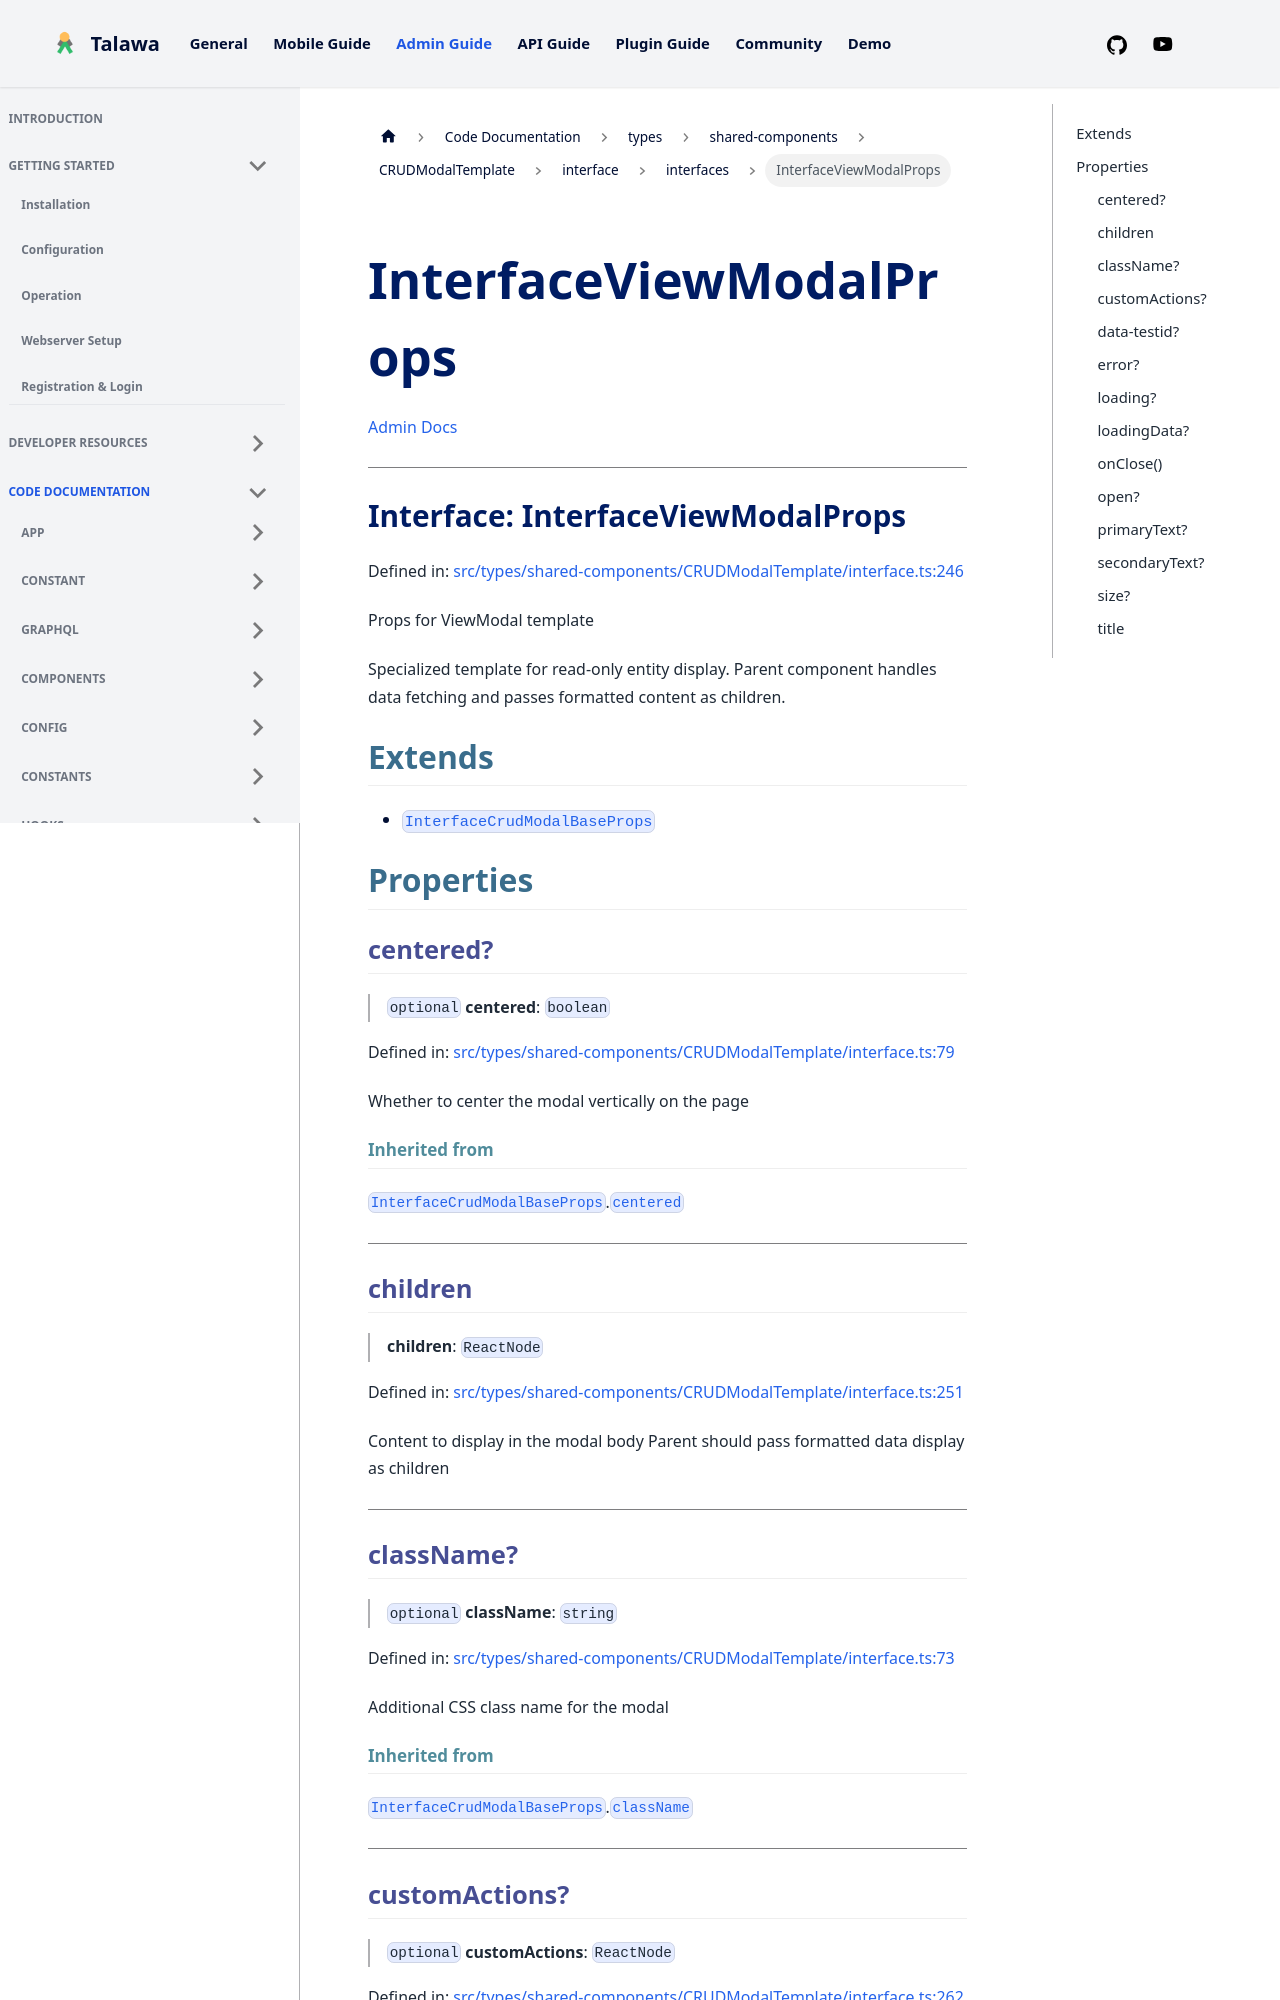

repository: PalisadoesFoundation/talawa-admin · page: docs/auto-docs/types/shared-components/CRUDModalTemplate/interface/interfaces/InterfaceViewModalProps/index.html · generator: docusaurus

[Admin Docs](/)

***

# Interface: InterfaceViewModalProps

Defined in: [src/types/shared-components/CRUDModalTemplate/interface.ts:236](https://github.com/PalisadoesFoundation/talawa-admin/blob/main/src/types/shared-components/CRUDModalTemplate/interface.ts#L236)

Props for ViewModal template

Specialized template for read-only entity display.
Parent component handles data fetching and passes formatted content as children.

## Extends

- [`InterfaceCrudModalBaseProps`](InterfaceCrudModalBaseProps.md)

## Properties

### centered?

> `optional` **centered**: `boolean`

Defined in: [src/types/shared-components/CRUDModalTemplate/interface.ts:79](https://github.com/PalisadoesFoundation/talawa-admin/blob/main/src/types/shared-components/CRUDModalTemplate/interface.ts#L79)

Whether to center the modal vertically on the page

#### Inherited from

[`InterfaceCrudModalBaseProps`](InterfaceCrudModalBaseProps.md).[`centered`](InterfaceCrudModalBaseProps.md#centered)

***

### children

> **children**: `ReactNode`

Defined in: [src/types/shared-components/CRUDModalTemplate/interface.ts:241](https://github.com/PalisadoesFoundation/talawa-admin/blob/main/src/types/shared-components/CRUDModalTemplate/interface.ts#L241)

Content to display in the modal body
Parent should pass formatted data display as children

***

### className?

> `optional` **className**: `string`

Defined in: [src/types/shared-components/CRUDModalTemplate/interface.ts:73](https://github.com/PalisadoesFoundation/talawa-admin/blob/main/src/types/shared-components/CRUDModalTemplate/interface.ts#L73)

Additional CSS class name for the modal

#### Inherited from

[`InterfaceCrudModalBaseProps`](InterfaceCrudModalBaseProps.md).[`className`](InterfaceCrudModalBaseProps.md#classname)

***
